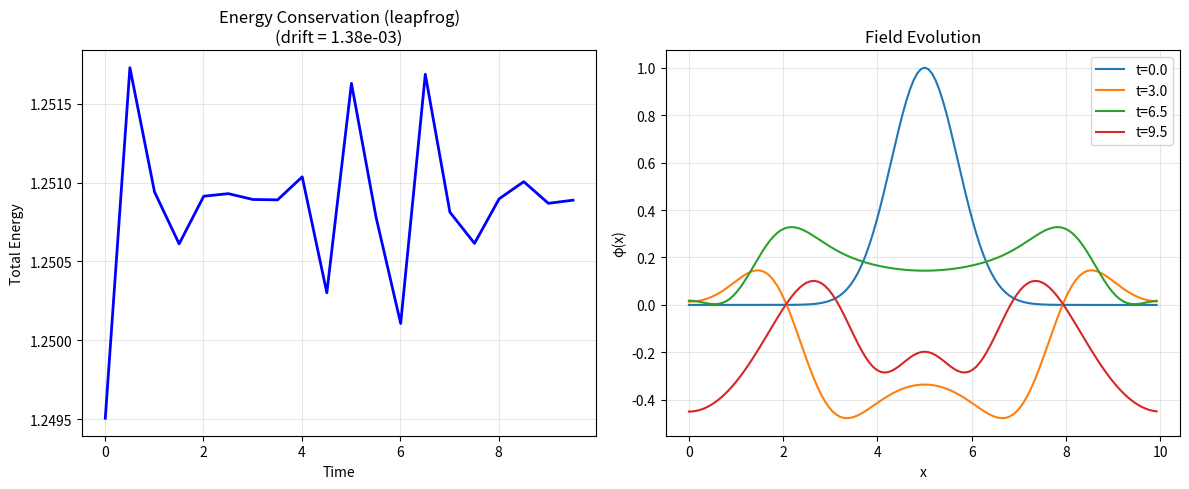

This figure's Python source:
#!/usr/bin/env python3
"""
[redacted]
Minimal 1D harmonic oscillator field with complete validation

Starting from the absolute basics and building systematically.
"""

import numpy as np
import matplotlib.pyplot as plt
import json
import time

class Field1D:
    """
    Simplest possible 1D scalar field with harmonic potential
    φ_tt = φ_xx - m²φ
    """
    
    def __init__(self, L=10.0, N=128, m=1.0, dt=0.01):
        """
        Initialize 1D field
        L: box length
        N: number of grid points
        m: mass parameter
        dt: time step
        """
        self.L = L
        self.N = N
        self.m = m
        self.dt = dt
        self.dx = L / N
        
        # Grid
        self.x = np.linspace(0, L, N, endpoint=False)
        
        # Fields: φ(x,t) and π(x,t) = ∂φ/∂t
        self.phi = np.zeros(N)
        self.pi = np.zeros(N)
        
        # Diagnostics
        self.time = 0.0
        self.step = 0
        
    def set_initial_gaussian(self, x0=None, width=1.0, amplitude=1.0):
        """Set Gaussian initial condition"""
        if x0 is None:
            x0 = self.L / 2
        self.phi = amplitude * np.exp(-((self.x - x0) / width)**2)
        self.pi = np.zeros_like(self.phi)
        
    def laplacian(self, field):
        """Compute second derivative with periodic boundary conditions"""
        return (np.roll(field, -1) - 2*field + np.roll(field, 1)) / self.dx**2
    
    def compute_energy(self):
        """Compute total energy"""
        # Kinetic energy: (1/2) ∫ π² dx
        kinetic = 0.5 * np.sum(self.pi**2) * self.dx
        
        # Gradient energy: (1/2) ∫ (∂φ/∂x)² dx
        grad_phi = (np.roll(self.phi, -1) - np.roll(self.phi, 1)) / (2 * self.dx)
        gradient = 0.5 * np.sum(grad_phi**2) * self.dx
        
        # Potential energy: (1/2) m² ∫ φ² dx
        potential = 0.5 * self.m**2 * np.sum(self.phi**2) * self.dx
        
        return kinetic + gradient + potential, kinetic, gradient, potential
    
    def step_leapfrog(self):
        """Single leapfrog time step"""
        # Half step for π
        force = self.laplacian(self.phi) - self.m**2 * self.phi
        self.pi += 0.5 * self.dt * force
        
        # Full step for φ
        self.phi += self.dt * self.pi
        
        # Half step for π
        force = self.laplacian(self.phi) - self.m**2 * self.phi
        self.pi += 0.5 * self.dt * force
        
        self.time += self.dt
        self.step += 1
    
    def step_yoshida4(self):
        """4th-order Yoshida symplectic integrator"""
        # Yoshida coefficients for 4th order
        w0 = -2**(1/3) / (2 - 2**(1/3))
        w1 = 1 / (2 - 2**(1/3))
        c1 = c4 = w1 / 2
        c2 = c3 = (w0 + w1) / 2
        d1 = d3 = w1
        d2 = w0
        
        dt = self.dt
        
        # Yoshida step sequence
        self.phi += c1 * dt * self.pi
        force = self.laplacian(self.phi) - self.m**2 * self.phi
        self.pi += d1 * dt * force
        
        self.phi += c2 * dt * self.pi
        force = self.laplacian(self.phi) - self.m**2 * self.phi
        self.pi += d2 * dt * force
        
        self.phi += c3 * dt * self.pi
        force = self.laplacian(self.phi) - self.m**2 * self.phi
        self.pi += d3 * dt * force
        
        self.phi += c4 * dt * self.pi
        
        self.time += self.dt
        self.step += 1
    
    def evolve(self, n_steps, output_every=100, integrator='yoshida4'):
        """Evolve field and track diagnostics"""
        times = []
        energies = []
        snapshots = []
        
        # Choose integrator
        if integrator == 'yoshida4':
            step_func = self.step_yoshida4
        elif integrator == 'leapfrog':
            step_func = self.step_leapfrog
        else:
            raise ValueError(f"Unknown integrator: {integrator}")
        
        # Initial energy
        E_init, K_init, G_init, V_init = self.compute_energy()
        print(f"Initial energy: {E_init:.6f} (K={K_init:.6f}, G={G_init:.6f}, V={V_init:.6f})")
        print(f"Using integrator: {integrator}")
        
        for i in range(n_steps):
            step_func()
            
            if i % output_every == 0:
                E_total, K, G, V = self.compute_energy()
                times.append(self.time)
                energies.append(E_total)
                snapshots.append(self.phi.copy())
                
                if i % (output_every * 10) == 0:
                    print(f"Step {i:5d}, t={self.time:6.2f}, E={E_total:.6f}, drift={E_total-E_init:.2e}")
        
        # Final energy
        E_final, K_final, G_final, V_final = self.compute_energy()
        drift = E_final - E_init
        print(f"Final energy: {E_final:.6f} (K={K_final:.6f}, G={G_final:.6f}, V={V_final:.6f})")
        print(f"Energy drift: {drift:.2e} (relative: {drift/E_init:.2e})")
        
        return np.array(times), np.array(energies), snapshots

def test_integrator_comparison():
    """Compare integrators and find optimal timestep"""
    print("\n=== Integrator Comparison ===")
    
    timesteps = [0.01, 0.005, 0.002, 0.001]
    integrators = ['leapfrog', 'yoshida4']
    
    results = {}
    
    for integrator in integrators:
        results[integrator] = []
        print(f"\nTesting {integrator}:")
        
        for dt in timesteps:
            field = Field1D(L=10.0, N=128, m=1.0, dt=dt)
            field.set_initial_gaussian(width=1.0, amplitude=1.0)
            
            # Short test run - don't print verbose output
            times, energies, _ = field.evolve(n_steps=1000, output_every=2000, integrator=integrator)
            
            drift = abs(energies[-1] - energies[0])
            relative_drift = drift / abs(energies[0])
            results[integrator].append(relative_drift)
            
            print(f"  dt={dt:6.3f}: drift={relative_drift:.2e}")
    
    # Find best combination
    best_drift = float('inf')
    best_config = None
    
    for integrator in integrators:
        for i, dt in enumerate(timesteps):
            drift = results[integrator][i]
            if drift < best_drift:
                best_drift = drift
                best_config = (integrator, dt)
    
    print(f"\nBest configuration: {best_config[0]} with dt={best_config[1]}")
    print(f"Best drift: {best_drift:.2e}")
    
    return best_config, best_drift

def test_basic_validation(integrator='yoshida4', dt=0.001):
    """Test basic functionality with optimal settings"""
    print("=== Bray's Loops 4.0 - Basic Validation Test ===")
    
    # Create field
    field = Field1D(L=10.0, N=128, m=1.0, dt=dt)
    
    # Set initial condition
    field.set_initial_gaussian(width=1.0, amplitude=1.0)
    
    # Short evolution
    n_steps = int(10.0 / dt)  # 10 time units
    times, energies, snapshots = field.evolve(n_steps=n_steps, output_every=n_steps//20, integrator=integrator)
    
    # Check energy conservation
    energy_drift = energies[-1] - energies[0]
    relative_drift = abs(energy_drift / energies[0])
    
    print(f"\n=== VALIDATION RESULTS ===")
    print(f"Energy conservation: {energy_drift:.2e} (relative: {relative_drift:.2e})")
    
    if relative_drift < 1e-10:
        print("✅ EXCELLENT: Energy conserved to machine precision")
    elif relative_drift < 1e-6:
        print("✅ GOOD: Energy well conserved")
    elif relative_drift < 1e-3:
        print("⚠️  ACCEPTABLE: Energy reasonably conserved")
    else:
        print("❌ POOR: Energy not conserved - check implementation")
    
    # Create plots
    fig, (ax1, ax2) = plt.subplots(1, 2, figsize=(12, 5))
    
    # Energy plot
    ax1.plot(times, energies, 'b-', linewidth=2)
    ax1.set_xlabel('Time')
    ax1.set_ylabel('Total Energy')
    ax1.set_title(f'Energy Conservation ({integrator})\n(drift = {energy_drift:.2e})')
    ax1.grid(True, alpha=0.3)
    
    # Field snapshots
    for i in [0, len(snapshots)//3, 2*len(snapshots)//3, -1]:
        ax2.plot(field.x, snapshots[i], label=f't={times[i]:.1f}')
    ax2.set_xlabel('x')
    ax2.set_ylabel('φ(x)')
    ax2.set_title('Field Evolution')
    ax2.legend()
    ax2.grid(True, alpha=0.3)
    
    plt.tight_layout()
    plt.savefig('loop4_basic_test.png', dpi=150, bbox_inches='tight')
    plt.show()
    
    return relative_drift < 1e-6

def test_analytical_solution():
    """Test against known analytical solution for small oscillations"""
    print("\n=== Analytical Solution Test ===")
    
    # For small amplitude, we should get simple harmonic motion
    field = Field1D(L=20.0, N=256, m=1.0, dt=0.001)
    
    # Very small Gaussian (linear regime)
    field.set_initial_gaussian(width=2.0, amplitude=0.01)
    
    # Evolve for one period
    omega = field.m  # For harmonic oscillator
    period = 2 * np.pi / omega
    n_steps = int(2 * period / field.dt)
    
    times, energies, snapshots = field.evolve(n_steps=n_steps, output_every=n_steps//20, integrator='yoshida4')
    
    print(f"Evolved for {2*period:.2f} time units (2 periods)")
    print(f"Period should be {period:.3f}, evolved for {times[-1]:.3f}")
    
    # Check if field returns to near initial state after 2 periods
    initial_field = snapshots[0]
    final_field = snapshots[-1]
    
    field_error = np.max(np.abs(final_field - initial_field))
    field_norm = np.max(np.abs(initial_field))
    relative_error = field_error / field_norm
    
    print(f"Field return error: {relative_error:.2e}")
    
    if relative_error < 1e-3:
        print("✅ GOOD: Field returns to initial state (periodic motion)")
    else:
        print("⚠️  Field does not return precisely (nonlinear effects or numerical error)")
    
    return relative_error < 1e-2

def test_analytical_solution():
    """Test against known analytical solution for small oscillations"""
    print("\n=== Analytical Solution Test ===")
    
    # For small amplitude, we should get simple harmonic motion
    field = Field1D(L=20.0, N=256, m=1.0, dt=0.001)
    
    # Very small Gaussian (linear regime)
    field.set_initial_gaussian(width=2.0, amplitude=0.01)
    
    # Evolve for one period
    omega = field.m  # For harmonic oscillator
    period = 2 * np.pi / omega
    n_steps = int(2 * period / field.dt)
    
    times, energies, snapshots = field.evolve(n_steps=n_steps, output_every=n_steps//20)
    
    print(f"Evolved for {2*period:.2f} time units (2 periods)")
    print(f"Period should be {period:.3f}, evolved for {times[-1]:.3f}")
    
    # Check if field returns to near initial state after 2 periods
    initial_field = snapshots[0]
    final_field = snapshots[-1]
    
    field_error = np.max(np.abs(final_field - initial_field))
    field_norm = np.max(np.abs(initial_field))
    relative_error = field_error / field_norm
    
    print(f"Field return error: {relative_error:.2e}")
    
    if relative_error < 1e-3:
        print("✅ GOOD: Field returns to initial state (periodic motion)")
    else:
        print("⚠️  Field does not return precisely (nonlinear effects or numerical error)")
    
    return relative_error < 1e-2

if __name__ == "__main__":
    print("Bray's Loops 4.0 - Starting from absolute basics")
    print("=" * 50)
    
    # First find optimal integrator and timestep
    print("Step 1: Finding optimal integrator settings...")
    best_config, best_drift = test_integrator_comparison()
    
    if best_drift < 1e-6:
        print(f"✅ Found good configuration: {best_config}")
        
        # Run full validation with optimal settings
        print(f"\nStep 2: Full validation with optimal settings...")
        basic_pass = test_basic_validation(integrator=best_config[0], dt=best_config[1])
        
        if basic_pass:
            analytical_pass = test_analytical_solution()
            
            if analytical_pass:
                print("\n🎉 ALL TESTS PASSED - Ready for next phase!")
                print(f"Optimal settings: {best_config[0]} integrator, dt={best_config[1]}")
            else:
                print("\n⚠️  Basic tests passed, analytical test needs investigation")
        else:
            print("\n❌ Basic test failed even with optimal settings")
    else:
        print(f"❌ Could not achieve good energy conservation (best: {best_drift:.2e})")
        print("Need to investigate: smaller timesteps, better integrator, or implementation bugs")
    
    print("\nNext steps:")
    print("1. Verify energy conservation is excellent (< 1e-6)")
    print("2. Test different initial conditions") 
    print("3. Test different parameters (m, dt, N)")
    print("4. Only then move to more complex fields")